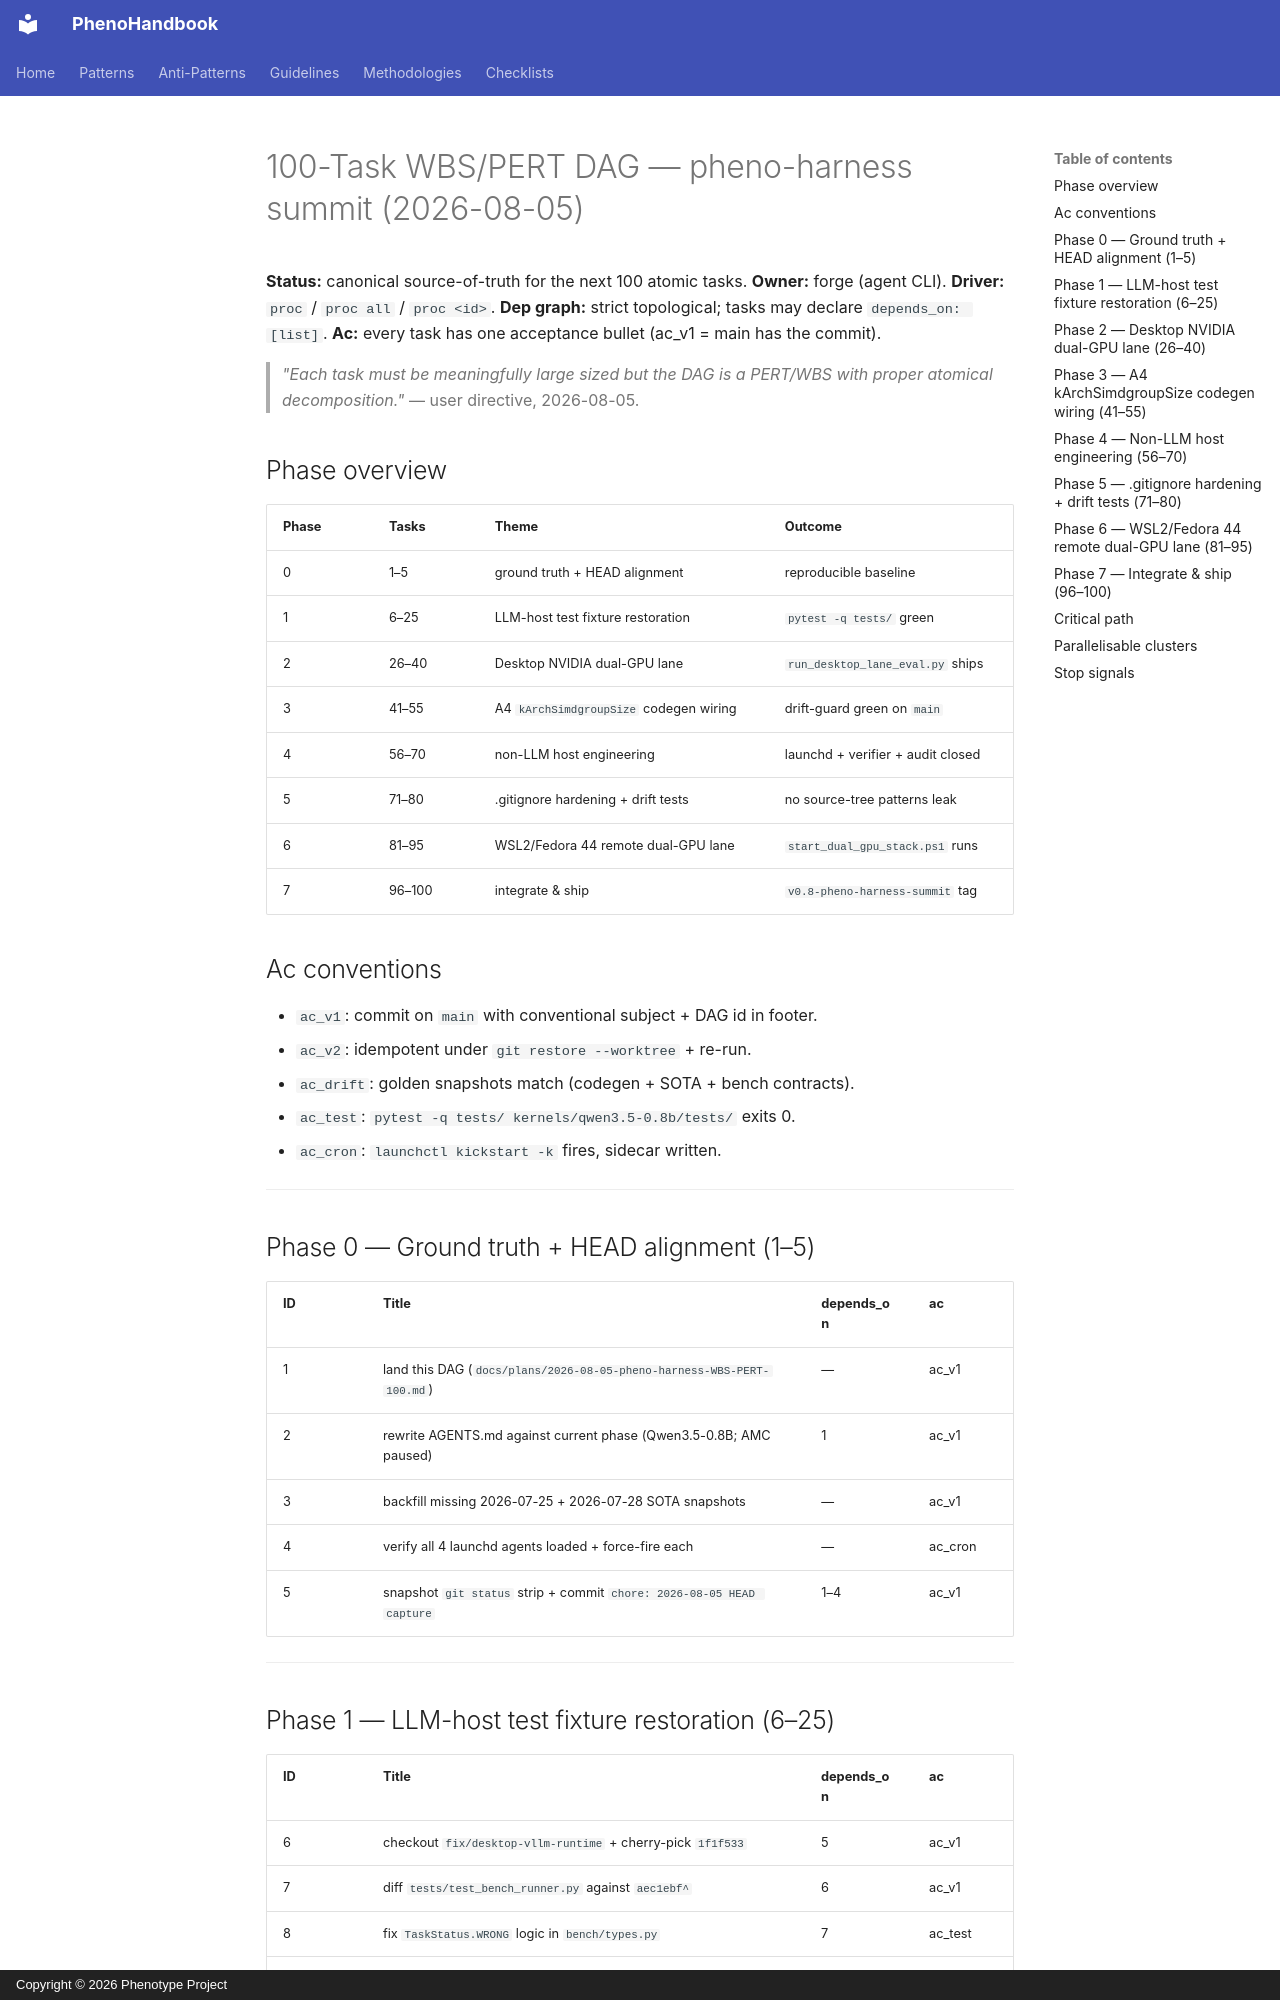

repository: KooshaPari/PhenoShared · page: plans/2026-08-05-pheno-harness-WBS-PERT-100/index.html · generator: mkdocs · copyright: Copyright © 2026 Phenotype Project

# 100-Task WBS/PERT DAG — pheno-harness summit (2026-08-05)

**Status:** canonical source-of-truth for the next 100 atomic tasks.
**Owner:** forge (agent CLI). **Driver:** `proc` / `proc all` / `proc <id>`.
**Dep graph:** strict topological; tasks may declare `depends_on: [list]`.
**Ac:** every task has one acceptance bullet (ac_v1 = main has the commit).

> *"Each task must be meaningfully large sized but the DAG is a PERT/WBS
> with proper atomical decomposition."* — user directive, 2026-08-05.

## Phase overview

| Phase | Tasks | Theme | Outcome |
|-------|-------|-------|---------|
| 0 | 1–5 | ground truth + HEAD alignment | reproducible baseline |
| 1 | 6–25 | LLM-host test fixture restoration | `pytest -q tests/` green |
| 2 | 26–40 | Desktop NVIDIA dual-GPU lane | `run_desktop_lane_eval.py` ships |
| 3 | 41–55 | A4 `kArchSimdgroupSize` codegen wiring | drift-guard green on `main` |
| 4 | 56–70 | non-LLM host engineering | launchd + verifier + audit closed |
| 5 | 71–80 | .gitignore hardening + drift tests | no source-tree patterns leak |
| 6 | 81–95 | WSL2/Fedora 44 remote dual-GPU lane | `start_dual_gpu_stack.ps1` runs |
| 7 | 96–100 | integrate & ship | `v0.8-pheno-harness-summit` tag |

## Ac conventions

- `ac_v1`: commit on `main` with conventional subject + DAG id in footer.
- `ac_v2`: idempotent under `git restore --worktree` + re-run.
- `ac_drift`: golden snapshots match (codegen + SOTA + bench contracts).
- `ac_test`: `pytest -q tests/ kernels/qwen3.5-0.8b/tests/` exits 0.
- `ac_cron`: `launchctl kickstart -k` fires, sidecar written.

---

## Phase 0 — Ground truth + HEAD alignment (1–5)

| ID | Title | depends_on | ac |
|----|-------|------------|----|
| 1 | land this DAG (`docs/plans/2026-08-05-pheno-harness-WBS-PERT-100.md`) | — | ac_v1 |
| 2 | rewrite AGENTS.md against current phase (Qwen3.5-0.8B; AMC paused) | 1 | ac_v1 |
| 3 | backfill missing 2026-07-25 + 2026-07-28 SOTA snapshots | — | ac_v1 |
| 4 | verify all 4 launchd agents loaded + force-fire each | — | ac_cron |
| 5 | snapshot `git status` strip + commit `chore: 2026-08-05 HEAD capture` | 1–4 | ac_v1 |

---
